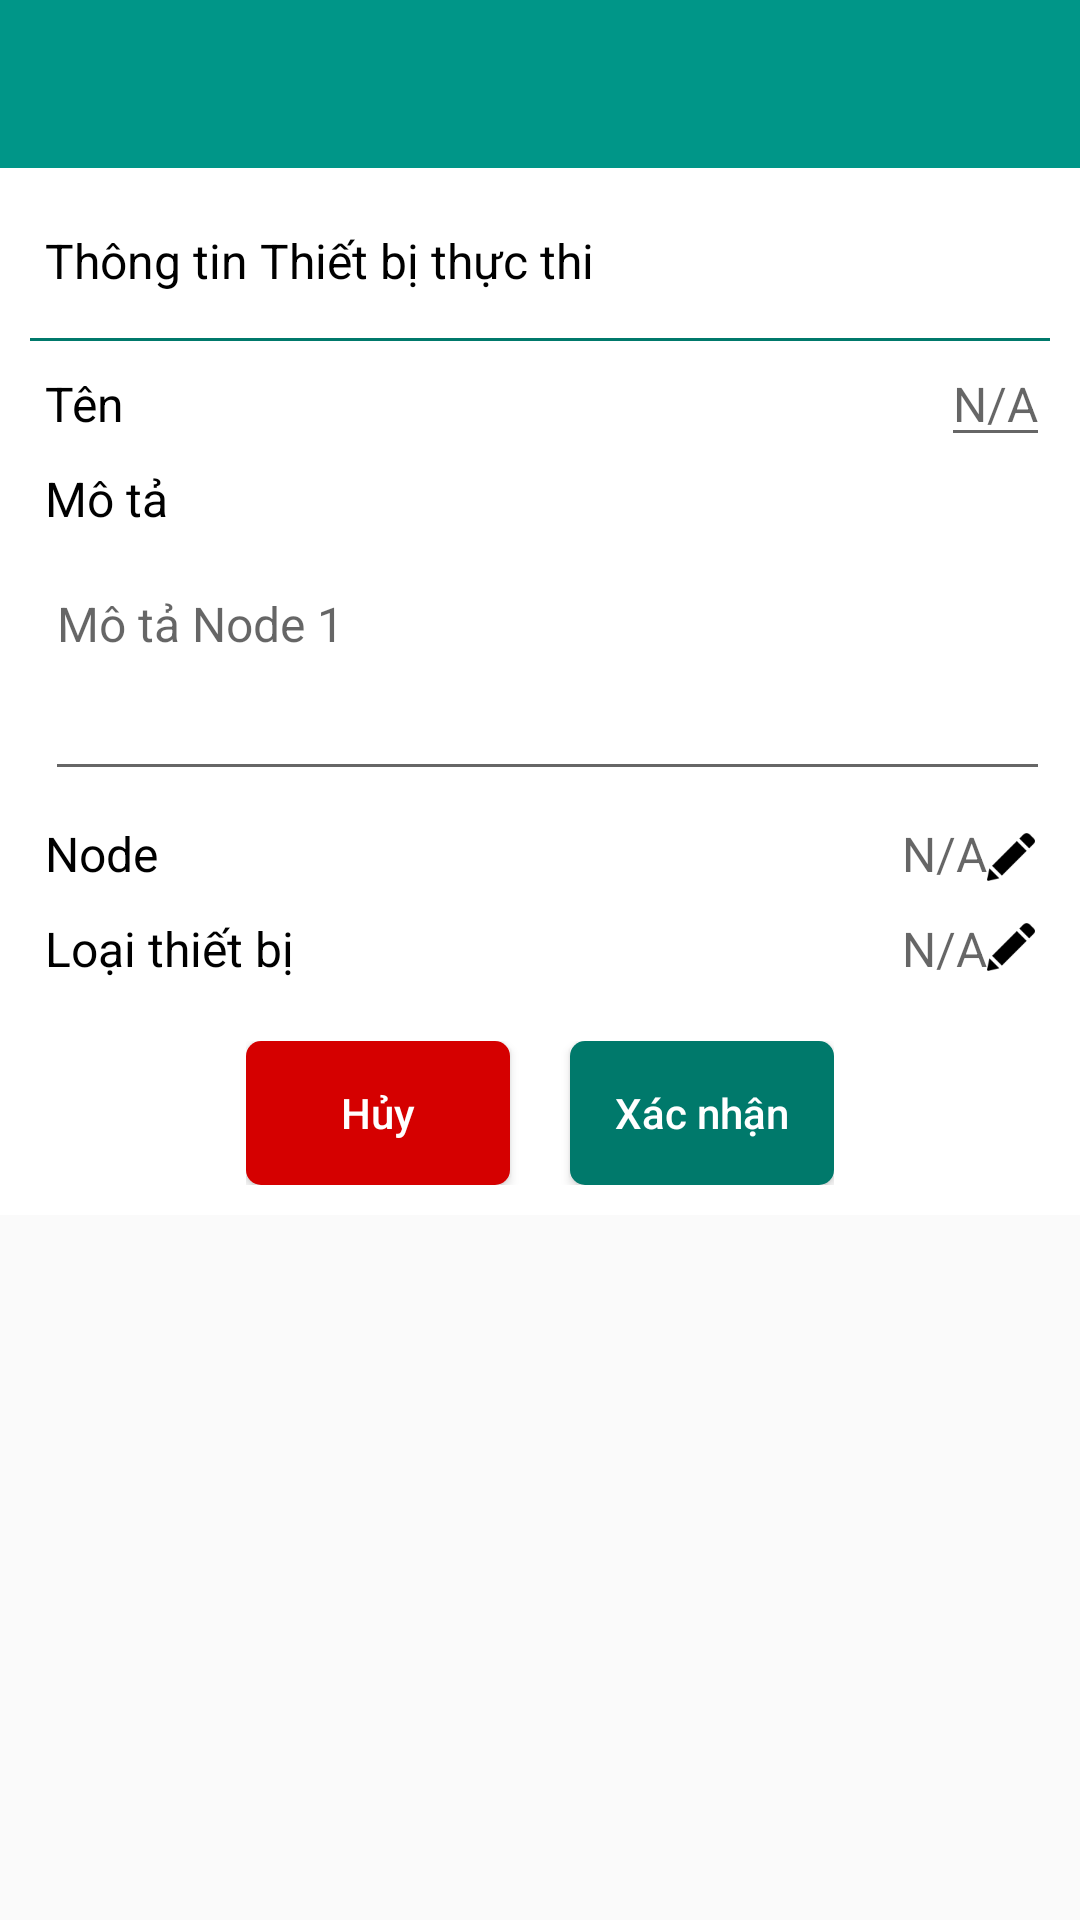

Write the Android layout XML for this screen, with the resource values it uses.
<!-- AndroidManifest.xml: application theme MyMaterialTheme -->
<!-- res/layout/activity_actuator_add.xml -->
<?xml version="1.0" encoding="utf-8"?>
<android.support.v4.widget.NestedScrollView
    xmlns:android="http://schemas.android.com/apk/res/android"
    xmlns:app="http://schemas.android.com/apk/res-auto"
    xmlns:tools="http://schemas.android.com/tools"
    android:layout_width="match_parent"
    android:layout_height="match_parent"
    tools:context="com.vuduc.tluiot.ActuatorAddActivity">

    <RelativeLayout
        android:layout_width="match_parent"
        android:layout_height="match_parent">

        <android.support.design.widget.AppBarLayout
            android:id="@+id/app_bar_top"
            android:layout_width="match_parent"
            android:layout_height="wrap_content"
            android:theme="@style/ThemeOverlay.AppCompat.Dark.ActionBar">

            <android.support.v7.widget.Toolbar
                xmlns:android="http://schemas.android.com/apk/res/android"
                xmlns:local="http://schemas.android.com/apk/res-auto"
                android:id="@+id/toolbar"
                android:layout_width="match_parent"
                android:layout_height="?attr/actionBarSize"
                android:background="?attr/colorPrimary"
                app:layout_scrollFlags="scroll|enterAlways|snap"
                local:popupTheme="@style/ThemeOverlay.AppCompat.Light"
                local:theme="@style/ThemeOverlay.AppCompat.Dark.ActionBar"/>
        </android.support.design.widget.AppBarLayout>

        <RelativeLayout
            android:layout_width="match_parent"
            android:layout_height="wrap_content"
            android:layout_below="@+id/app_bar_top"
            android:background="@color/windowBackground"
            android:padding="@dimen/margin_medium">

            <TextView
                android:id="@+id/tvLabelNodeInfo"
                android:layout_width="wrap_content"
                android:layout_height="wrap_content"
                android:layout_marginBottom="@dimen/margin_small"
                android:layout_marginLeft="@dimen/margin_small"
                android:layout_marginTop="@dimen/margin_medium"
                android:text="Thông tin Thiết bị thực thi"
                android:textColor="@color/navigationBar"
                android:textSize="@dimen/txt_medium"/>

            <ImageView
                android:id="@+id/img_options"
                android:layout_width="wrap_content"
                android:layout_height="wrap_content"
                android:layout_alignParentEnd="true"
                android:layout_alignParentRight="true"
                android:layout_alignParentTop="true"
                android:padding="@dimen/margin_medium"
                android:src="@drawable/ic_more_vert_grey_500_24dp"/>

            <View
                android:id="@+id/vLine1"
                android:layout_width="match_parent"
                android:layout_height="1dp"
                android:layout_below="@+id/tvLabelNodeInfo"
                android:layout_marginTop="@dimen/margin_medium"
                android:background="@color/primaryDark"/>

            <TextView
                android:id="@+id/txt_node_name"
                android:layout_width="wrap_content"
                android:layout_height="wrap_content"
                android:layout_below="@+id/vLine1"
                android:layout_marginLeft="@dimen/margin_small"
                android:layout_marginTop="@dimen/margin_medium"
                android:text="@string/info_name"
                android:textColor="@color/navigationBar"
                android:textSize="@dimen/txt_medium"/>

            <EditText
                android:id="@+id/edit_device_name"
                android:layout_width="wrap_content"
                android:layout_height="wrap_content"
                android:layout_alignBaseline="@+id/txt_node_name"
                android:layout_alignParentRight="true"
                android:layout_marginRight="@dimen/error_label_spacing"
                android:hint="@string/nulls"
                android:textColor="@color/primary"
                android:textSize="@dimen/txt_medium"/>

            <TextView
                android:id="@+id/txt_node_describe"
                android:layout_width="wrap_content"
                android:layout_height="wrap_content"
                android:layout_below="@+id/txt_node_name"
                android:layout_marginLeft="@dimen/margin_small"
                android:layout_marginTop="@dimen/margin_medium"
                android:text="@string/info_describe"
                android:textColor="@color/navigationBar"
                android:textSize="@dimen/txt_medium"/>

            <EditText
                android:id="@+id/edit_node_describe"
                android:layout_width="match_parent"
                android:layout_height="wrap_content"
                android:layout_below="@id/txt_node_describe"
                android:layout_marginLeft="@dimen/margin_small"
                android:layout_marginTop="@dimen/margin_medium"
                android:gravity="top|left"
                android:hint="Mô tả Node 1"
                android:inputType="textMultiLine"
                android:lines="5"
                android:maxLines="10"
                android:minLines="3"
                android:scrollbars="vertical"
                android:textColor="@color/primary"
                android:textSize="@dimen/txt_medium"/>

            <TextView
                android:id="@+id/txt_node_area"
                android:layout_width="wrap_content"
                android:layout_height="wrap_content"
                android:layout_below="@+id/edit_node_describe"
                android:layout_marginLeft="@dimen/margin_small"
                android:layout_marginTop="@dimen/margin_medium"
                android:text="Node"
                android:textColor="@color/navigationBar"
                android:textSize="@dimen/txt_medium"/>

            <TextView
                android:id="@+id/edit_node_area"
                android:layout_width="wrap_content"
                android:layout_height="wrap_content"
                android:layout_alignBaseline="@+id/txt_node_area"
                android:layout_marginRight="@dimen/error_label_spacing"
                android:layout_toLeftOf="@+id/btn_edit_area"
                android:hint="@string/nulls"
                android:textColor="@color/primary"
                android:textSize="@dimen/txt_medium"/>

            <ImageView
                android:id="@+id/btn_edit_area"
                android:layout_width="@dimen/tab_padding_bottom"
                android:layout_height="@dimen/tab_padding_bottom"
                android:layout_alignParentRight="true"
                android:layout_below="@+id/edit_node_describe"
                android:layout_marginRight="@dimen/margin_small"
                android:layout_marginTop="14dp"
                android:src="@drawable/pencil_edit_button"/>

            <fr.ganfra.materialspinner.MaterialSpinner
                android:id="@+id/spinner_list_area"
                android:layout_width="match_parent"
                android:layout_height="1dp"
                android:layout_below="@+id/edit_node_describe"
                android:layout_centerHorizontal="true"
                android:layout_marginLeft="10dp"
                app:ms_hint="Danh sách khu vực"
                android:visibility="gone"/>

            <TextView
                android:id="@+id/txt_device_type"
                android:layout_width="wrap_content"
                android:layout_height="wrap_content"
                android:layout_below="@+id/txt_node_area"
                android:layout_marginLeft="@dimen/margin_small"
                android:layout_marginTop="@dimen/margin_medium"
                android:text="Loại thiết bị"
                android:textColor="@color/navigationBar"
                android:textSize="@dimen/txt_medium"/>

            <TextView
                android:id="@+id/edit_device_type"
                android:layout_width="wrap_content"
                android:layout_height="wrap_content"
                android:layout_alignBaseline="@+id/txt_device_type"
                android:layout_marginRight="@dimen/error_label_spacing"
                android:layout_toLeftOf="@+id/btn_edit_device_type"
                android:hint="@string/nulls"
                android:textColor="@color/primary"
                android:textSize="@dimen/txt_medium"/>

            <ImageView
                android:id="@+id/btn_edit_device_type"
                android:layout_width="@dimen/tab_padding_bottom"
                android:layout_height="@dimen/tab_padding_bottom"
                android:layout_alignParentRight="true"
                android:layout_below="@+id/btn_edit_area"
                android:layout_marginRight="@dimen/margin_small"
                android:layout_marginTop="14dp"
                android:src="@drawable/pencil_edit_button"/>

            <fr.ganfra.materialspinner.MaterialSpinner
                android:id="@+id/spinner_list_device_type"
                android:layout_width="match_parent"
                android:layout_height="1dp"
                android:layout_below="@+id/edit_node_area"
                android:layout_centerHorizontal="true"
                android:layout_marginLeft="10dp"
                app:ms_hint="Danh sách loại thiết bị"
                android:visibility="gone"/>

            <RelativeLayout
                android:layout_width="wrap_content"
                android:layout_height="wrap_content"
                android:layout_below="@id/txt_device_type"
                android:layout_centerHorizontal="true"
                android:layout_marginTop="@dimen/margin_big">

                <Button
                    android:id="@+id/btn_cancel"
                    style="@style/ButtonCancelStyle"
                    android:layout_width="wrap_content"
                    android:layout_height="wrap_content"
                    android:text="Hủy"/>

                <Button
                    android:id="@+id/btn_submit"
                    style="@style/ButtonStyle"
                    android:layout_width="wrap_content"
                    android:layout_height="wrap_content"
                    android:layout_alignBaseline="@id/btn_cancel"
                    android:layout_marginLeft="@dimen/margin_big"
                    android:layout_toRightOf="@id/btn_cancel"
                    android:text="Xác nhận"/>
            </RelativeLayout>
        </RelativeLayout>
    </RelativeLayout>
</android.support.v4.widget.NestedScrollView>
<!-- resources referenced by this layout -->
<resources>
  <color name="navigationBar">#000000</color>
  <color name="primary">#009688</color>
  <color name="primaryDark">#00796B</color>
  <color name="windowBackground">#FFFFFF</color>
  <dimen name="margin_big">20dp</dimen>
  <dimen name="margin_medium">10dp</dimen>
  <dimen name="margin_small">5dp</dimen>
  <dimen name="tab_padding_bottom">16dp</dimen>
  <dimen name="txt_medium">16sp</dimen>
  <!-- drawable pencil_edit_button: png bitmap (drawable, 748 bytes) -->
  <string name="info_describe">Mô tả</string>
  <string name="info_name">Tên</string>
  <string name="nulls">N/A</string>
  <style name="ButtonCancelStyle">
          <item name="android:textColor">@color/textIcons</item>
          <item name="android:background">@drawable/selector_color_btn_cancel</item>
          <item name="android:textAllCaps">false</item>
          <item name="android:paddingLeft">@dimen/margin_medium</item>
          <item name="android:paddingRight">@dimen/margin_medium</item>
      </style>
  <style name="ButtonStyle">
          <item name="android:textColor">@color/textIcons</item>
          
          
          <item name="android:background">@drawable/selector_color_btn</item>
          <item name="android:textAllCaps">false</item>
          <item name="android:paddingLeft">@dimen/margin_medium</item>
          <item name="android:paddingRight">@dimen/margin_medium</item>
      </style>
  <style name="MyMaterialTheme" parent="MyMaterialTheme.Base">
  
      </style>
  <color name="textIcons">#FFFFFF</color>
  <!-- drawable selector_color_btn_cancel (drawable) -->
  <?xml version="1.0" encoding="utf-8"?>
  <selector xmlns:android="http://schemas.android.com/apk/res/android">
      <item android:drawable="@drawable/bg_primary_btn_cancel" android:state_pressed="true" />
      <item android:drawable="@drawable/bg_primary_dark_btn_cancel" android:state_pressed="false" />
  </selector>
  <!-- drawable selector_color_btn (drawable) -->
  <?xml version="1.0" encoding="utf-8"?>
  <selector xmlns:android="http://schemas.android.com/apk/res/android">
      <item android:drawable="@drawable/bg_primary_btn" android:state_pressed="true" />
      <item android:drawable="@drawable/bg_primary_dark_btn" android:state_pressed="false" />
  </selector>
  <style name="MyMaterialTheme.Base" parent="Theme.AppCompat.Light.NoActionBar">
          <item name="windowNoTitle">true</item>
          <item name="colorPrimary">@color/primary</item>
          <item name="colorPrimaryDark">@color/primaryDark</item>
          <item name="colorAccent">@color/accent</item>
      </style>
  <!-- drawable bg_primary_btn_cancel (drawable) -->
  <?xml version="1.0" encoding="utf-8"?>
  <shape xmlns:android="http://schemas.android.com/apk/res/android"
         android:shape="rectangle">
      <corners android:radius="@dimen/margin_small" />
      <solid android:color="@color/accent" />
  
  </shape>
  <!-- drawable bg_primary_dark_btn_cancel (drawable) -->
  <?xml version="1.0" encoding="utf-8"?>
  <shape xmlns:android="http://schemas.android.com/apk/res/android"
         android:shape="rectangle">
      <corners android:radius="@dimen/margin_small" />
      <solid android:color="@color/accentDark" />
  
  </shape>
  <!-- drawable bg_primary_btn (drawable) -->
  <?xml version="1.0" encoding="utf-8"?>
  <shape xmlns:android="http://schemas.android.com/apk/res/android"
      android:shape="rectangle">
      <corners android:radius="@dimen/margin_small" />
      <solid android:color="@color/primary" />
  
  </shape>
  <!-- drawable bg_primary_dark_btn (drawable) -->
  <?xml version="1.0" encoding="utf-8"?>
  <shape xmlns:android="http://schemas.android.com/apk/res/android"
      android:shape="rectangle">
      <corners android:radius="@dimen/margin_small" />
      <solid android:color="@color/primaryDark" />
  
  </shape>
  <color name="accent">#FF5252</color>
  <color name="accentDark">#D50000</color>
</resources>
